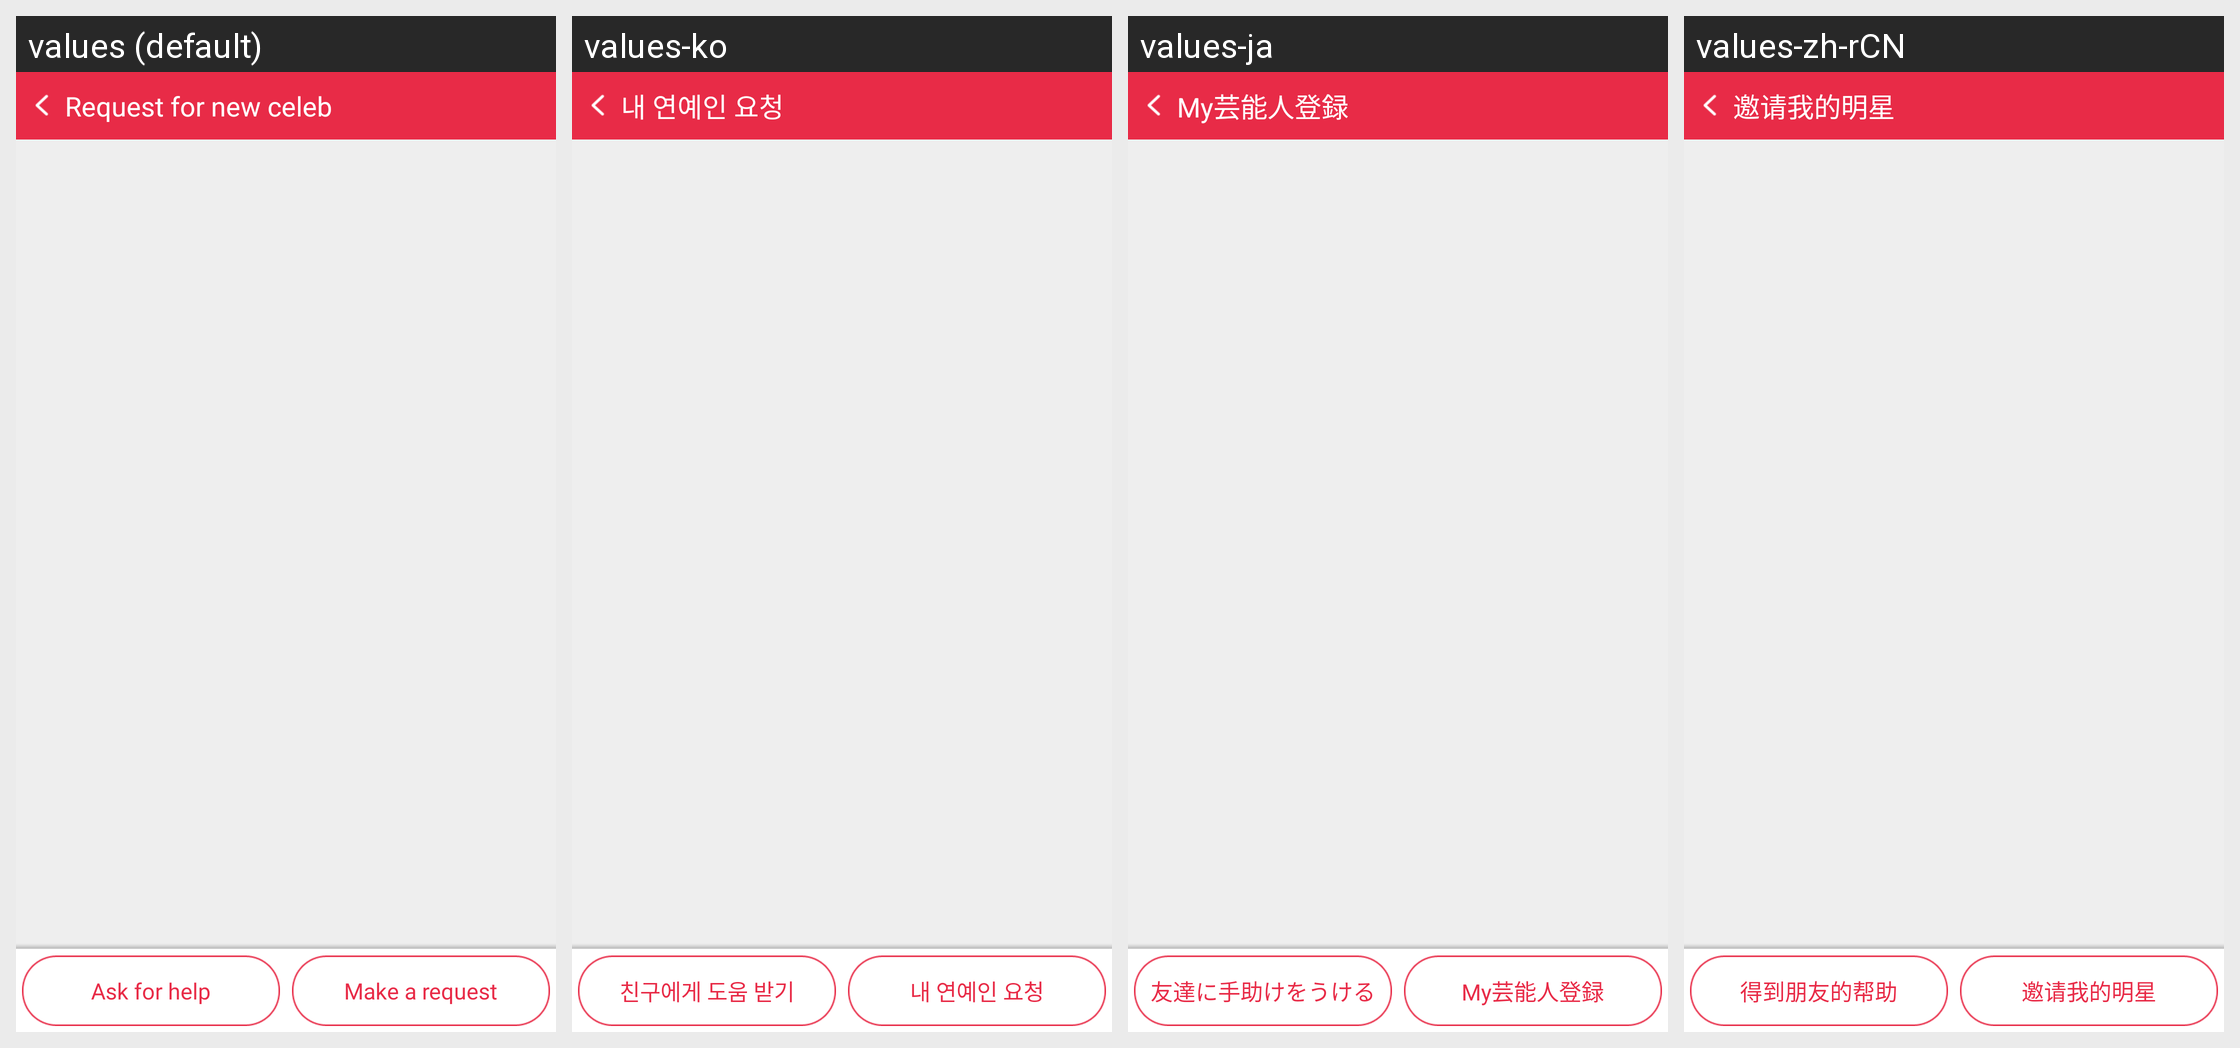

Strings drawn on this Android screen and how each of the app's shown locales translates them:
Android screen res/layout/fragment_requestmyfan.xml rendered under 4 locales, left to right: values (default), values-ko, values-ja, values-zh-rCN. Device: Nexus 5 (rendered at 1080×1920; each locale shown at half size, 540×960, under a caption strip naming it); theme Theme.AppCompat.NoActionBar.
Strings drawn on this screen, with the default value and each locale's value (text and hints the layout hard-codes, and strings that could not be matched under every locale, appear in the picture but are not listed):

starrequest01
  values: Request for new celeb
  values-ko: 내 연예인 요청
  values-ja: My芸能人登録
  values-zh-rCN: 邀请我的明星

starrequest02
  values: Ask for help
  values-ko: 친구에게 도움 받기
  values-ja: 友達に手助けをうける
  values-zh-rCN: 得到朋友的帮助

starrequest03
  values: Make a request
  values-ko: 내 연예인 요청
  values-ja: My芸能人登録
  values-zh-rCN: 邀请我的明星
